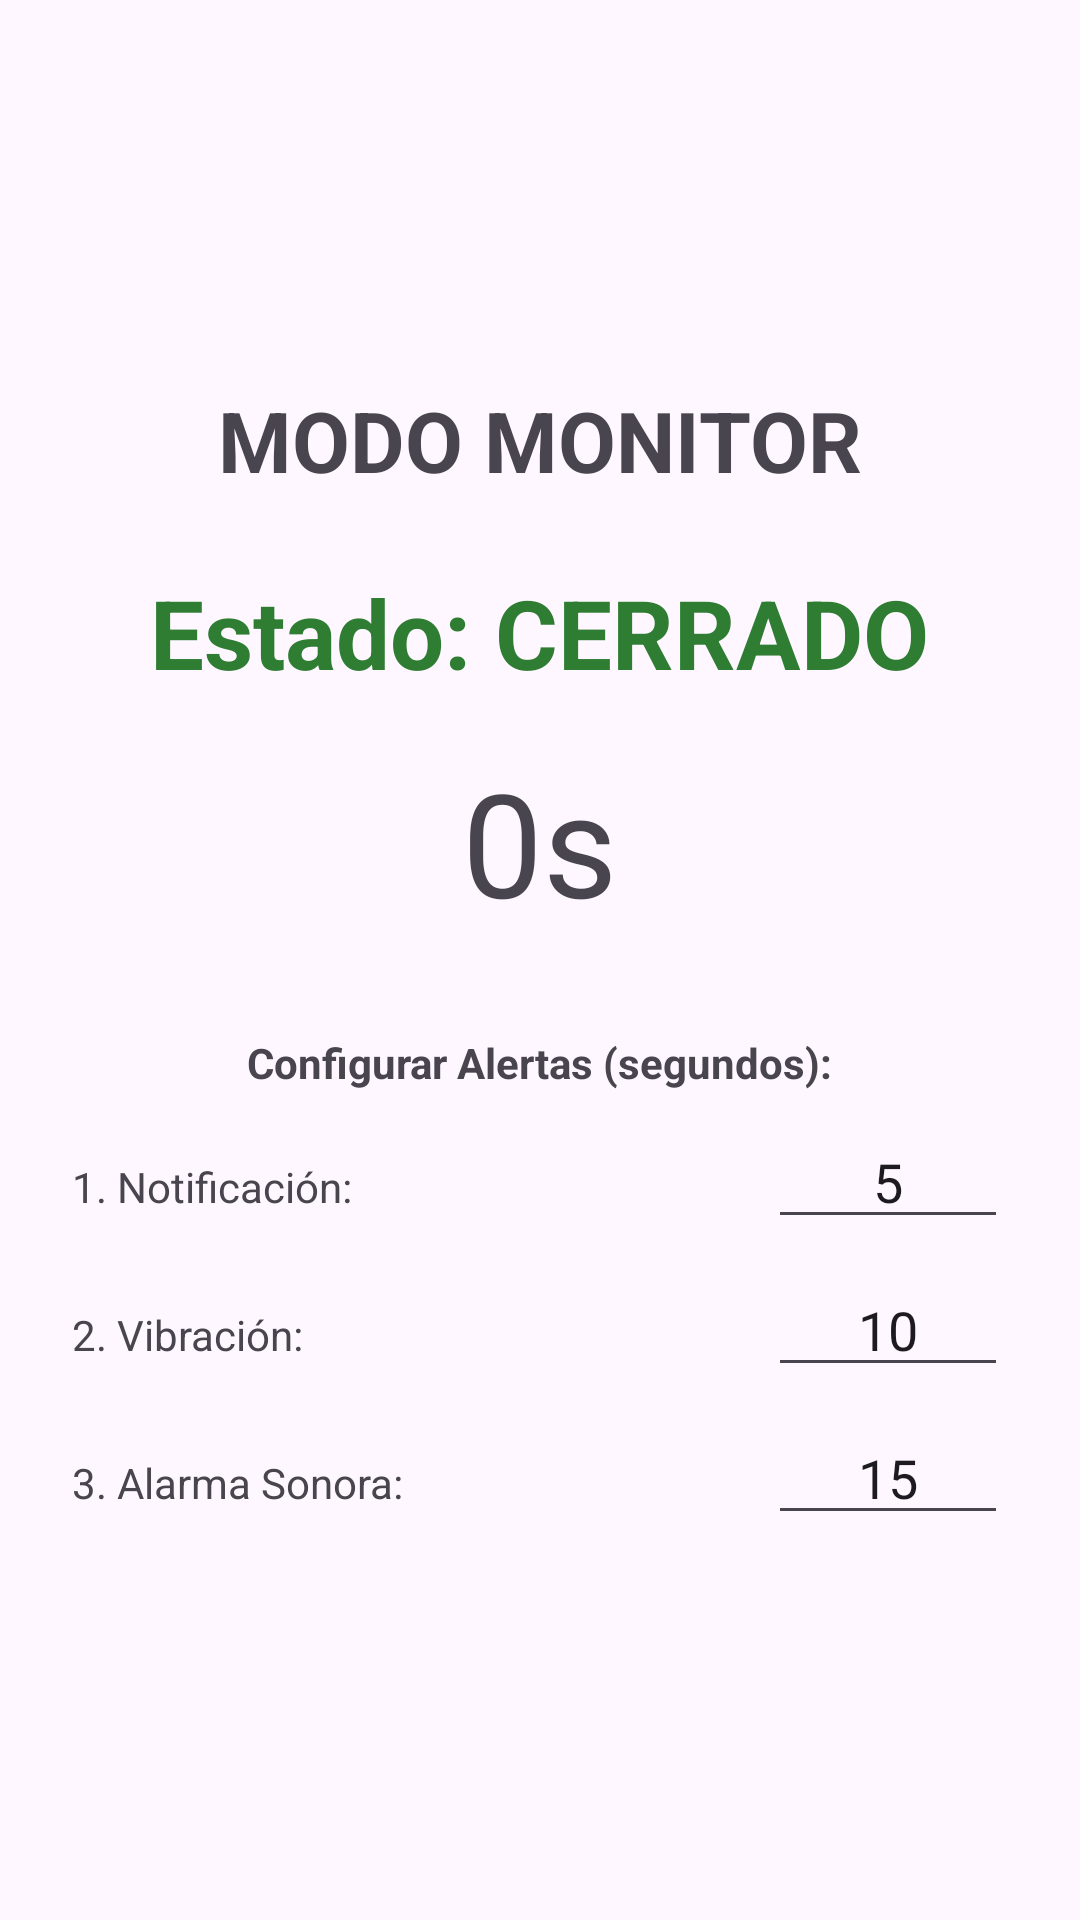

Reconstruct the res/layout file that produces this screen, plus the resources it refers to.
<!-- AndroidManifest.xml: application theme Theme.SmartFrezzer -->
<!-- res/layout/activity_monitor.xml -->
<?xml version="1.0" encoding="utf-8"?>
<LinearLayout xmlns:android="http://schemas.android.com/apk/res/android"
    android:layout_width="match_parent"
    android:layout_height="match_parent"
    android:orientation="vertical"
    android:gravity="center"
    android:padding="24dp">

    <TextView
        android:layout_width="wrap_content"
        android:layout_height="wrap_content"
        android:text="MODO MONITOR"
        android:textSize="28sp"
        android:textStyle="bold"
        android:layout_marginBottom="24dp"/>

    <TextView
        android:id="@+id/tvEstadoRed"
        android:layout_width="wrap_content"
        android:layout_height="wrap_content"
        android:text="Estado: CERRADO"
        android:textSize="32sp"
        android:textStyle="bold"
        android:textColor="#2E7D32"
        android:layout_marginBottom="16dp"/>

    <TextView
        android:id="@+id/tvTimer"
        android:layout_width="wrap_content"
        android:layout_height="wrap_content"
        android:text="0s"
        android:textSize="48sp"
        android:layout_marginBottom="32dp"/>

    <TextView
        android:layout_width="wrap_content"
        android:layout_height="wrap_content"
        android:text="Configurar Alertas (segundos):"
        android:textStyle="bold"
        android:layout_marginBottom="8dp"/>

    <LinearLayout
        android:layout_width="match_parent"
        android:layout_height="wrap_content"
        android:orientation="horizontal"
        android:layout_marginBottom="8dp">
        <TextView android:layout_width="0dp" android:layout_weight="1" android:layout_height="wrap_content" android:text="1. Notificación:"/>
        <EditText android:id="@+id/etNotif" android:layout_width="80dp" android:layout_height="wrap_content" android:inputType="number" android:text="5" android:textAlignment="center"/>
    </LinearLayout>

    <LinearLayout
        android:layout_width="match_parent"
        android:layout_height="wrap_content"
        android:orientation="horizontal"
        android:layout_marginBottom="8dp">
        <TextView android:layout_width="0dp" android:layout_weight="1" android:layout_height="wrap_content" android:text="2. Vibración:"/>
        <EditText android:id="@+id/etVibra" android:layout_width="80dp" android:layout_height="wrap_content" android:inputType="number" android:text="10" android:textAlignment="center"/>
    </LinearLayout>

    <LinearLayout
        android:layout_width="match_parent"
        android:layout_height="wrap_content"
        android:orientation="horizontal">
        <TextView android:layout_width="0dp" android:layout_weight="1" android:layout_height="wrap_content" android:text="3. Alarma Sonora:"/>
        <EditText android:id="@+id/etAlarma" android:layout_width="80dp" android:layout_height="wrap_content" android:inputType="number" android:text="15" android:textAlignment="center"/>
    </LinearLayout>
</LinearLayout>
<!-- resources referenced by this layout -->
<resources>
  <style name="Theme.SmartFrezzer" parent="Base.Theme.SmartFrezzer" />
  <style name="Base.Theme.SmartFrezzer" parent="Theme.Material3.DayNight.NoActionBar">
          
          
      </style>
</resources>
